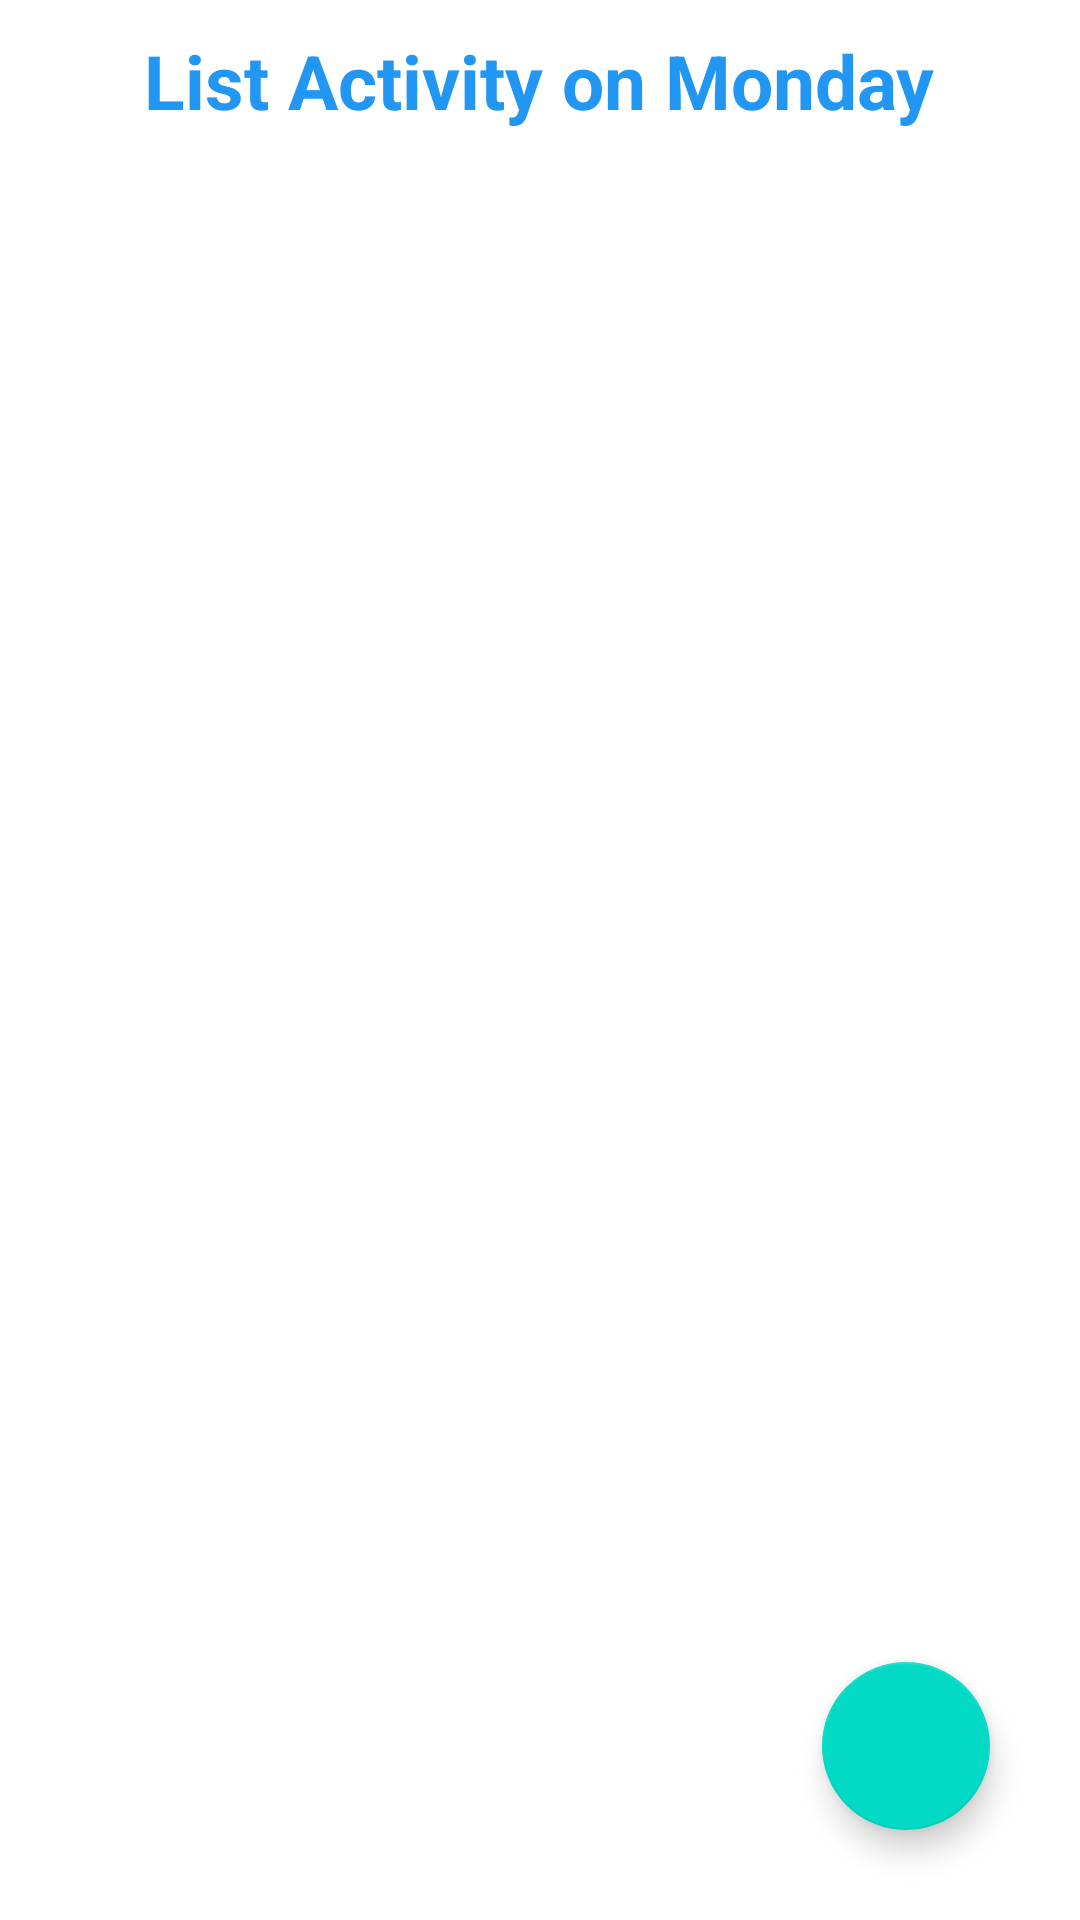

Android layout source for this screen:
<!-- AndroidManifest.xml: application theme Theme.MDLA -->
<!-- res/layout/activity_main2.xml -->
<?xml version="1.0" encoding="utf-8"?>
<RelativeLayout xmlns:android="http://schemas.android.com/apk/res/android"
    xmlns:app="http://schemas.android.com/apk/res-auto"
    xmlns:tools="http://schemas.android.com/tools"
    android:layout_width="match_parent"
    android:layout_height="match_parent"
    tools:context=".MainActivity2">

    <TextView
        android:layout_width="wrap_content"
        android:layout_height="wrap_content"
        android:id="@+id/textviewmonday"
        android:text="List Activity on Monday"
        android:textSize="25sp"
        android:textStyle="bold"
        android:textColor="@color/purple_700"
        android:layout_centerHorizontal="true"
        android:layout_marginTop="10dp"/>

    <androidx.recyclerview.widget.RecyclerView
        android:layout_width="match_parent"
        android:layout_height="wrap_content"
        android:id="@+id/recylcerviewmonday"
        android:layout_below="@+id/textviewmonday"
        android:layout_marginTop="10dp"
        android:nestedScrollingEnabled="true"/>

    <com.google.android.material.floatingactionbutton.FloatingActionButton
        android:layout_width="wrap_content"
        android:layout_height="wrap_content"
        android:layout_alignParentEnd="true"
        android:layout_alignParentBottom="true"
        android:id="@+id/fabmonday"
        android:src="@drawable/ic_baseline_add_monday"
        android:layout_margin="30dp"/>

</RelativeLayout>
<!-- resources referenced by this layout -->
<resources>
  <color name="purple_700">#2196F3</color>
  <style name="Theme.MDLA" parent="Theme.MaterialComponents.DayNight.NoActionBar">
          
          <item name="colorPrimary">@color/purple_500</item>
          <item name="colorPrimaryVariant">@color/purple_700</item>
          <item name="colorOnPrimary">@color/white</item>
          
          <item name="colorSecondary">@color/teal_200</item>
          <item name="colorSecondaryVariant">@color/teal_700</item>
          <item name="colorOnSecondary">@color/black</item>
          
          <item name="android:statusBarColor" tools:targetApi="l">?attr/colorPrimaryVariant</item>
          
      </style>
  <color name="purple_500">#4DFD6A</color>
  <color name="white">#FFFFFFFF</color>
  <color name="teal_200">#FF03DAC5</color>
  <color name="teal_700">#FF018786</color>
  <color name="black">#FF000000</color>
</resources>
